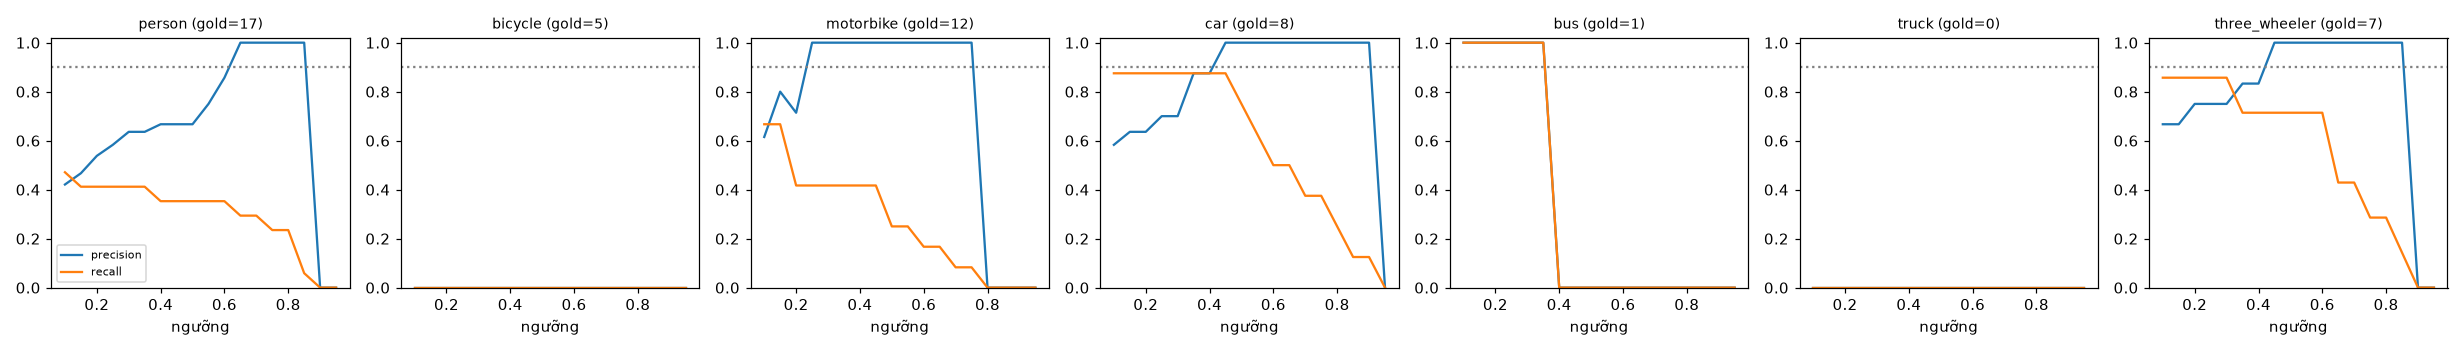

Values plotted in this chart, from the file beside it:
class, thr, tp, fp, fn, precision, recall, f1, n_gold
person, 0.1, 8, 11, 9, 0.421, 0.471, 0.444, 17
person, 0.15, 7, 8, 10, 0.467, 0.412, 0.437, 17
person, 0.2, 7, 6, 10, 0.538, 0.412, 0.467, 17
person, 0.25, 7, 5, 10, 0.583, 0.412, 0.483, 17
person, 0.3, 7, 4, 10, 0.636, 0.412, 0.5, 17
person, 0.35, 7, 4, 10, 0.636, 0.412, 0.5, 17
person, 0.4, 6, 3, 11, 0.667, 0.353, 0.462, 17
person, 0.45, 6, 3, 11, 0.667, 0.353, 0.462, 17
person, 0.5, 6, 3, 11, 0.667, 0.353, 0.462, 17
person, 0.55, 6, 2, 11, 0.75, 0.353, 0.48, 17
person, 0.6, 6, 1, 11, 0.857, 0.353, 0.5, 17
person, 0.65, 5, 0, 12, 1.0, 0.294, 0.455, 17
person, 0.7, 5, 0, 12, 1.0, 0.294, 0.455, 17
person, 0.75, 4, 0, 13, 1.0, 0.235, 0.381, 17
person, 0.8, 4, 0, 13, 1.0, 0.235, 0.381, 17
person, 0.85, 1, 0, 16, 1.0, 0.059, 0.111, 17
person, 0.9, 0, 0, 17, 0.0, 0.0, 0.0, 17
person, 0.95, 0, 0, 17, 0.0, 0.0, 0.0, 17
bicycle, 0.1, 0, 0, 5, 0.0, 0.0, 0.0, 5
bicycle, 0.15, 0, 0, 5, 0.0, 0.0, 0.0, 5
bicycle, 0.2, 0, 0, 5, 0.0, 0.0, 0.0, 5
bicycle, 0.25, 0, 0, 5, 0.0, 0.0, 0.0, 5
bicycle, 0.3, 0, 0, 5, 0.0, 0.0, 0.0, 5
bicycle, 0.35, 0, 0, 5, 0.0, 0.0, 0.0, 5
bicycle, 0.4, 0, 0, 5, 0.0, 0.0, 0.0, 5
bicycle, 0.45, 0, 0, 5, 0.0, 0.0, 0.0, 5
bicycle, 0.5, 0, 0, 5, 0.0, 0.0, 0.0, 5
bicycle, 0.55, 0, 0, 5, 0.0, 0.0, 0.0, 5
bicycle, 0.6, 0, 0, 5, 0.0, 0.0, 0.0, 5
bicycle, 0.65, 0, 0, 5, 0.0, 0.0, 0.0, 5
bicycle, 0.7, 0, 0, 5, 0.0, 0.0, 0.0, 5
bicycle, 0.75, 0, 0, 5, 0.0, 0.0, 0.0, 5
bicycle, 0.8, 0, 0, 5, 0.0, 0.0, 0.0, 5
bicycle, 0.85, 0, 0, 5, 0.0, 0.0, 0.0, 5
bicycle, 0.9, 0, 0, 5, 0.0, 0.0, 0.0, 5
bicycle, 0.95, 0, 0, 5, 0.0, 0.0, 0.0, 5
motorbike, 0.1, 8, 5, 4, 0.615, 0.667, 0.64, 12
motorbike, 0.15, 8, 2, 4, 0.8, 0.667, 0.727, 12
motorbike, 0.2, 5, 2, 7, 0.714, 0.417, 0.526, 12
motorbike, 0.25, 5, 0, 7, 1.0, 0.417, 0.588, 12
motorbike, 0.3, 5, 0, 7, 1.0, 0.417, 0.588, 12
motorbike, 0.35, 5, 0, 7, 1.0, 0.417, 0.588, 12
motorbike, 0.4, 5, 0, 7, 1.0, 0.417, 0.588, 12
motorbike, 0.45, 5, 0, 7, 1.0, 0.417, 0.588, 12
motorbike, 0.5, 3, 0, 9, 1.0, 0.25, 0.4, 12
motorbike, 0.55, 3, 0, 9, 1.0, 0.25, 0.4, 12
motorbike, 0.6, 2, 0, 10, 1.0, 0.167, 0.286, 12
motorbike, 0.65, 2, 0, 10, 1.0, 0.167, 0.286, 12
motorbike, 0.7, 1, 0, 11, 1.0, 0.083, 0.154, 12
motorbike, 0.75, 1, 0, 11, 1.0, 0.083, 0.154, 12
motorbike, 0.8, 0, 0, 12, 0.0, 0.0, 0.0, 12
motorbike, 0.85, 0, 0, 12, 0.0, 0.0, 0.0, 12
motorbike, 0.9, 0, 0, 12, 0.0, 0.0, 0.0, 12
motorbike, 0.95, 0, 0, 12, 0.0, 0.0, 0.0, 12
car, 0.1, 7, 5, 1, 0.583, 0.875, 0.7, 8
car, 0.15, 7, 4, 1, 0.636, 0.875, 0.737, 8
car, 0.2, 7, 4, 1, 0.636, 0.875, 0.737, 8
car, 0.25, 7, 3, 1, 0.7, 0.875, 0.778, 8
car, 0.3, 7, 3, 1, 0.7, 0.875, 0.778, 8
car, 0.35, 7, 1, 1, 0.875, 0.875, 0.875, 8
... 66 more rows
